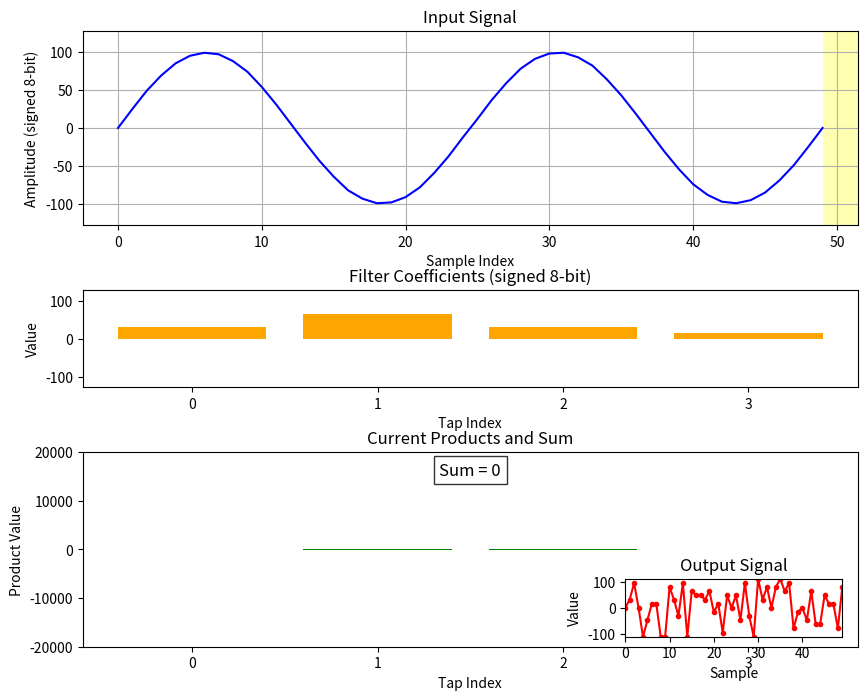

The script that saved this image:
#!/usr/bin/env python3
"""
Generate a GIF animation of a 4-tap FIR filter with signed 8-bit coefficients.
The animation illustrates the convolution process: for each output sample,
it shows the input samples in the filter's delay line, the coefficient values,
the individual products, and the final sum.
"""

import numpy as np
import matplotlib.pyplot as plt
import matplotlib.animation as animation
from matplotlib.patches import Rectangle
import os

# =============================================================================
# Filter parameters
# =============================================================================
# 4 taps, signed 8-bit coefficients (range -128 to 127)
coeffs = np.array([32, 64, 32, 16], dtype=np.int8)   # example coefficients
num_taps = len(coeffs)

# Input signal: 50 samples, signed 8-bit range
t = np.linspace(0, 4 * np.pi, 50)
input_signal = (100 * np.sin(t)).astype(np.int8)   # sine wave, amplitude 100

# Pad input with zeros at start to handle initial delay line
padded_input = np.concatenate((np.zeros(num_taps - 1, dtype=np.int8), input_signal))

# Compute output using convolution
output_signal = np.convolve(padded_input, coeffs, mode='valid')  # length = len(input_signal)

# =============================================================================
# Animation setup
# =============================================================================
fig, axes = plt.subplots(3, 1, figsize=(10, 8), gridspec_kw={'height_ratios': [2, 1, 2]})
fig.subplots_adjust(hspace=0.4)

# Subplot 1: Input signal with moving window
ax1 = axes[0]
ax1.set_title('Input Signal')
ax1.set_xlabel('Sample Index')
ax1.set_ylabel('Amplitude (signed 8-bit)')
ax1.set_ylim(-128, 128)
ax1.grid(True)

# Plot full input signal
x_vals = np.arange(len(input_signal))
line_input, = ax1.plot(x_vals, input_signal, 'b-', label='Input')
# Highlighted window (will be updated)
window_rect = Rectangle((0, -128), num_taps, 256, facecolor='yellow', alpha=0.3, edgecolor='none')
ax1.add_patch(window_rect)

# Subplot 2: Coefficient bar chart
ax2 = axes[1]
ax2.set_title('Filter Coefficients (signed 8-bit)')
ax2.set_xlabel('Tap Index')
ax2.set_ylabel('Value')
ax2.set_xticks(range(num_taps))
ax2.set_ylim(-128, 128)
bars_coeff = ax2.bar(range(num_taps), coeffs, color='orange')

# Subplot 3: Products and sum
ax3 = axes[2]
ax3.set_title('Current Products and Sum')
ax3.set_xlabel('Tap Index')
ax3.set_ylabel('Product Value')
ax3.set_xticks(range(num_taps))
ax3.set_ylim(-20000, 20000)  # allow for product range
products_bars = ax3.bar(range(num_taps), np.zeros(num_taps), color='green')
sum_text = ax3.text(0.5, 0.95, 'Sum = 0', transform=ax3.transAxes,
                    ha='center', va='top', fontsize=12, bbox=dict(facecolor='white', alpha=0.8))

# Additional subplot for output signal (optional) - we add a small inset or another subplot?
# Let's add a small axes within ax3 for output building
ax_out = ax3.inset_axes([0.7, 0.05, 0.28, 0.3])
ax_out.set_title('Output Signal')
ax_out.set_xlabel('Sample')
ax_out.set_ylabel('Value')
ax_out.set_ylim(-40000, 40000)
out_line, = ax_out.plot([], [], 'r-')
out_points, = ax_out.plot([], [], 'ro', markersize=3)

# Pre-compute all products for animation (optional, to avoid recomputation)
# We'll compute on the fly but it's fine.

# =============================================================================
# Animation function
# =============================================================================
def update(frame):
    """Update the plot for output index `frame`."""
    # frame corresponds to output sample index (0..len(output_signal)-1)
    # The input samples used are padded_input[frame : frame+num_taps]
    start_idx = frame
    end_idx = frame + num_taps
    window_samples = padded_input[start_idx:end_idx]
    # Compute products
    products = window_samples * coeffs
    total = np.sum(products)

    # Update input window rectangle
    window_rect.set_xy((start_idx, -128))  # x, y of bottom-left corner
    window_rect.set_width(num_taps)

    # Update products bar heights
    for bar, prod in zip(products_bars, products):
        bar.set_height(prod)

    # Update sum text
    sum_text.set_text(f'Sum = {total}')

    # Update output plot
    out_line.set_data(np.arange(frame+1), output_signal[:frame+1])
    out_points.set_data(np.arange(frame+1), output_signal[:frame+1])

    # Set limits for output plot
    ax_out.set_xlim(0, len(output_signal)-1)
    if frame > 0:
        y_min = min(output_signal[:frame+1])
        y_max = max(output_signal[:frame+1])
        margin = max(1, (y_max - y_min) * 0.1)
        ax_out.set_ylim(y_min - margin, y_max + margin)

    return (line_input, window_rect, *products_bars, sum_text, out_line, out_points)

# Create animation
num_frames = len(output_signal)
ani = animation.FuncAnimation(fig, update, frames=num_frames,
                              interval=200, blit=True, repeat=False)

# =============================================================================
# Save as GIF
# =============================================================================
output_gif = 'fir_filter_animation.gif'
print(f"Saving animation to {output_gif} ...")
# Use PillowWriter to write GIF (requires pillow)
writer = animation.PillowWriter(fps=5, bitrate=500)
ani.save(output_gif, writer=writer)
print("Done.")

# Optionally show the animation
# plt.show()
